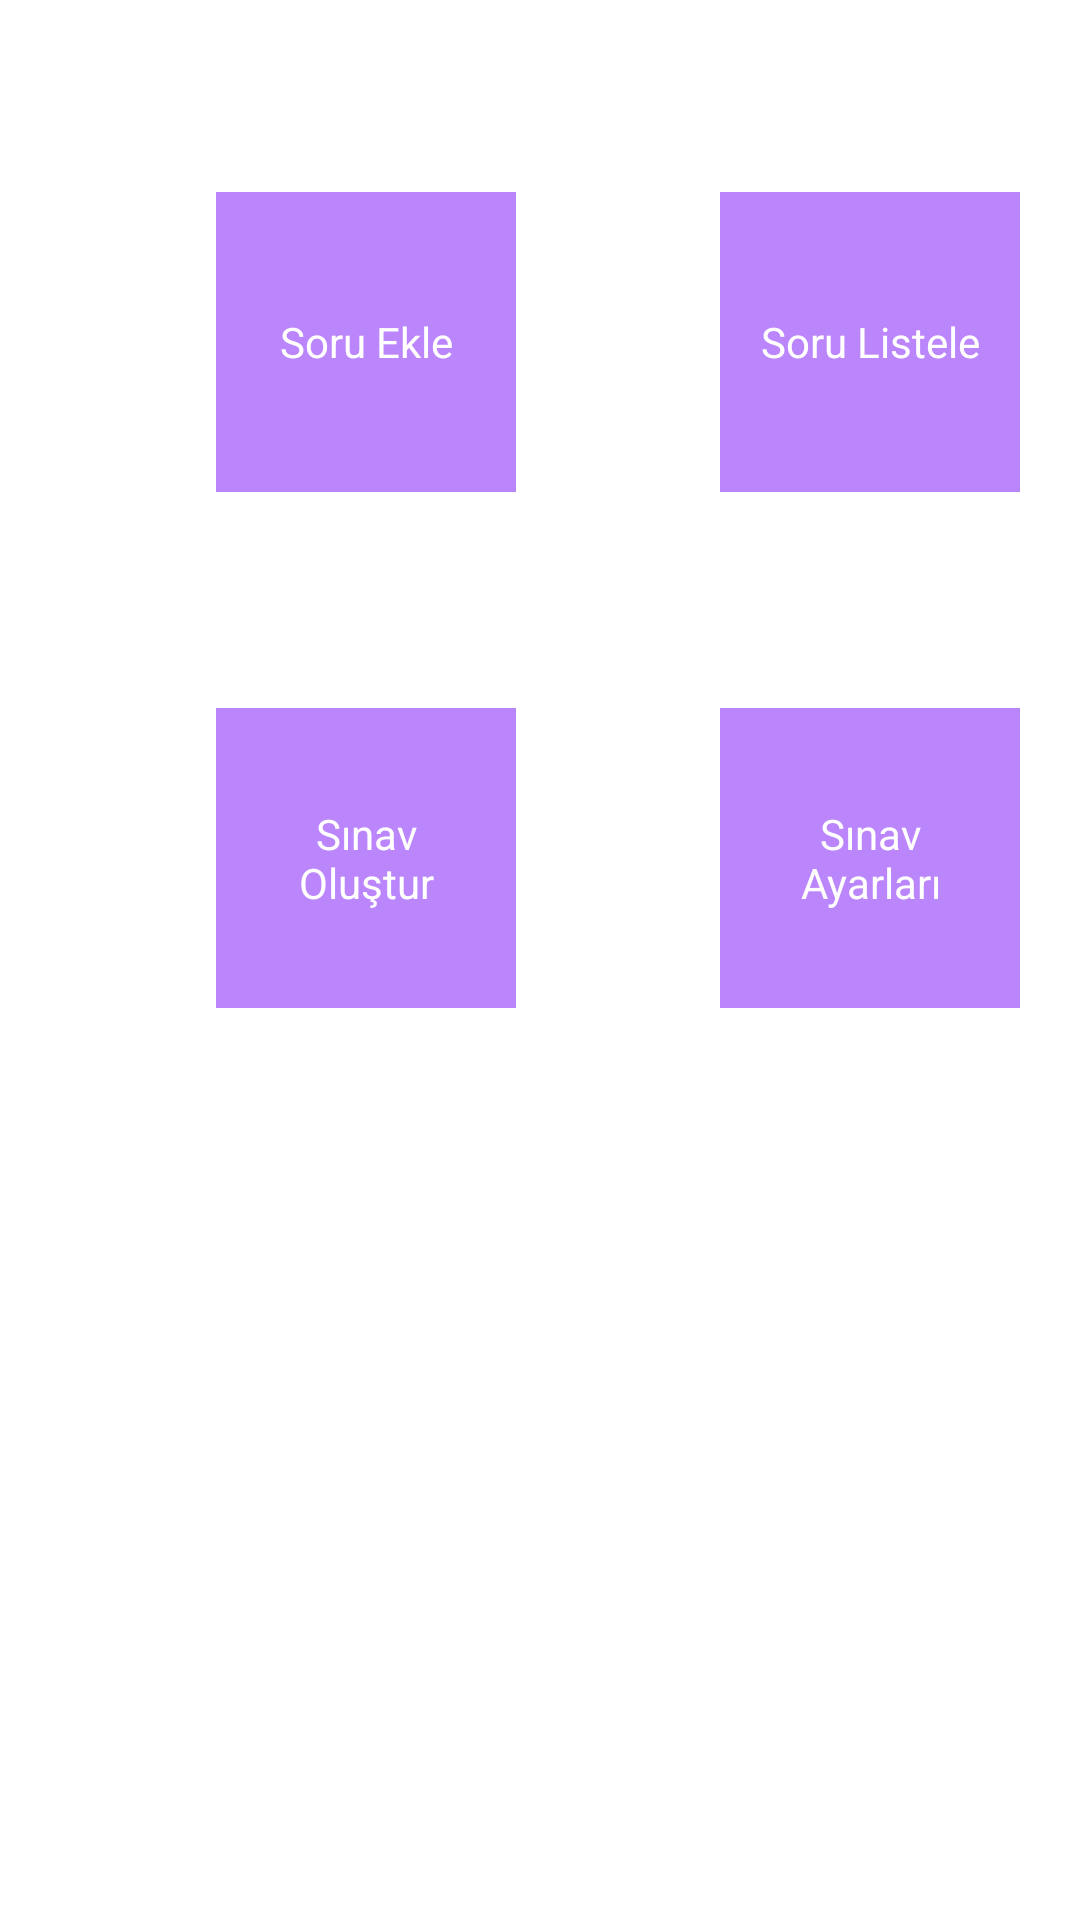

This screen was rendered from an Android layout file. Write that file and the resources it references.
<!-- AndroidManifest.xml: application theme Theme.BTMobile -->
<!-- res/layout/activity_list.xml -->
<?xml version="1.0" encoding="utf-8"?>
<androidx.constraintlayout.widget.ConstraintLayout xmlns:android="http://schemas.android.com/apk/res/android"
    xmlns:tools="http://schemas.android.com/tools"
    android:layout_width="match_parent"
    android:layout_height="match_parent"
    xmlns:app="http://schemas.android.com/apk/res-auto">

    <TextView
        android:id="@+id/text1"
        android:layout_width="100dp"
        android:layout_height="100dp"
        android:layout_marginStart="72dp"
        android:layout_marginTop="64dp"
        android:background="@color/purple_200"
        android:gravity="center"
        android:padding="10dp"
        android:text="Soru Ekle"
        android:textColor="#ffffff"
        app:layout_constraintStart_toStartOf="parent"
        app:layout_constraintTop_toTopOf="parent" />

    <TextView
        android:id="@+id/text2"
        android:layout_width="100dp"
        android:layout_height="100dp"
        android:layout_marginStart="68dp"
        android:layout_marginTop="64dp"
        android:background="@color/purple_200"
        android:gravity="center"
        android:padding="10dp"
        android:text="Soru Listele"
        android:textColor="#ffffff"
        app:layout_constraintStart_toEndOf="@+id/text1"
        app:layout_constraintTop_toTopOf="parent" />

    <TextView
        android:id="@+id/text3"
        android:layout_width="100dp"
        android:layout_height="100dp"
        android:layout_marginStart="72dp"
        android:layout_marginTop="72dp"
        android:background="@color/purple_200"
        android:gravity="center"
        android:padding="10dp"
        android:text="Sınav Oluştur"
        android:textColor="#ffffff"
        app:layout_constraintStart_toStartOf="parent"
        app:layout_constraintTop_toBottomOf="@+id/text1" />

    <TextView
        android:id="@+id/text4"
        android:layout_width="100dp"
        android:layout_height="100dp"
        android:layout_marginStart="168dp"
        android:layout_marginTop="72dp"
        android:background="@color/purple_200"
        android:gravity="center"
        android:padding="10dp"
        android:text="Sınav Ayarları"
        android:textColor="#ffffff"
        app:layout_constraintStart_toStartOf="@id/text3"
        app:layout_constraintTop_toBottomOf="@+id/text2" />
</androidx.constraintlayout.widget.ConstraintLayout>
<!-- resources referenced by this layout -->
<resources>
  <color name="purple_200">#FFBB86FC</color>
  <style name="Theme.BTMobile" parent="Theme.MaterialComponents.DayNight.DarkActionBar">
          
          <item name="colorPrimary">@color/purple_500</item>
          <item name="colorPrimaryVariant">@color/purple_700</item>
          <item name="colorOnPrimary">@color/white</item>
          
          <item name="colorSecondary">@color/teal_200</item>
          <item name="colorSecondaryVariant">@color/teal_700</item>
          <item name="colorOnSecondary">@color/black</item>
          
          <item name="android:statusBarColor" tools:targetApi="l">?attr/colorPrimaryVariant</item>
          
      </style>
  <color name="purple_500">#FF6200EE</color>
  <color name="purple_700">#FF3700B3</color>
  <color name="white">#FFFFFFFF</color>
  <color name="teal_200">#FF03DAC5</color>
  <color name="teal_700">#FF018786</color>
  <color name="black">#FF000000</color>
</resources>
